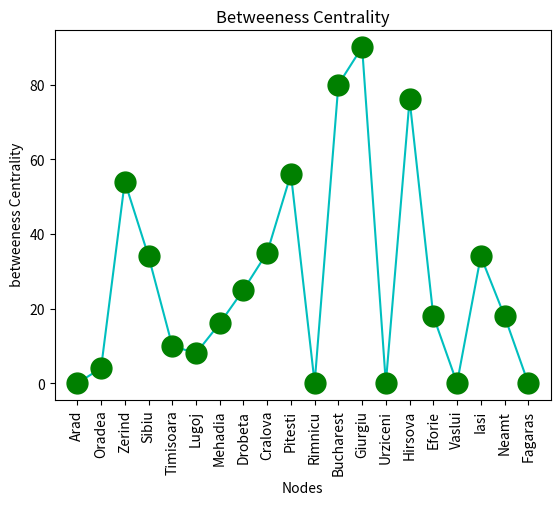

The matplotlib source for this figure:
import matplotlib.pyplot as plt


nodes = ["Arad",
"Oradea",
"Zerind",
"Sibiu",
"Timisoara",
"Lugoj",
"Mehadia",
"Drobeta",
"Cralova",
"Pitesti",
"Rimnicu",
"Bucharest",
"Giurgiu",
"Urziceni",
"Hirsova",
"Eforie",
"Vaslui",
"Iasi",
"Neamt",
"Fagaras"
]
degre = [ 
 0,
 4,
 54,
 34,
 10,
 8,
 16,
 25,
 35,
 56,
 0,
 80,
 90,
 0,
 76,
 18,
 0,
 34,
 18,
 0
]

plt.plot(nodes, degre, 'o-c', ms=15, mec='g', mfc='g')
plt.xticks(rotation='vertical')
plt.ylabel(' betweeness Centrality')
plt.xlabel('Nodes')
plt.title("Betweeness Centrality")

plt.show()